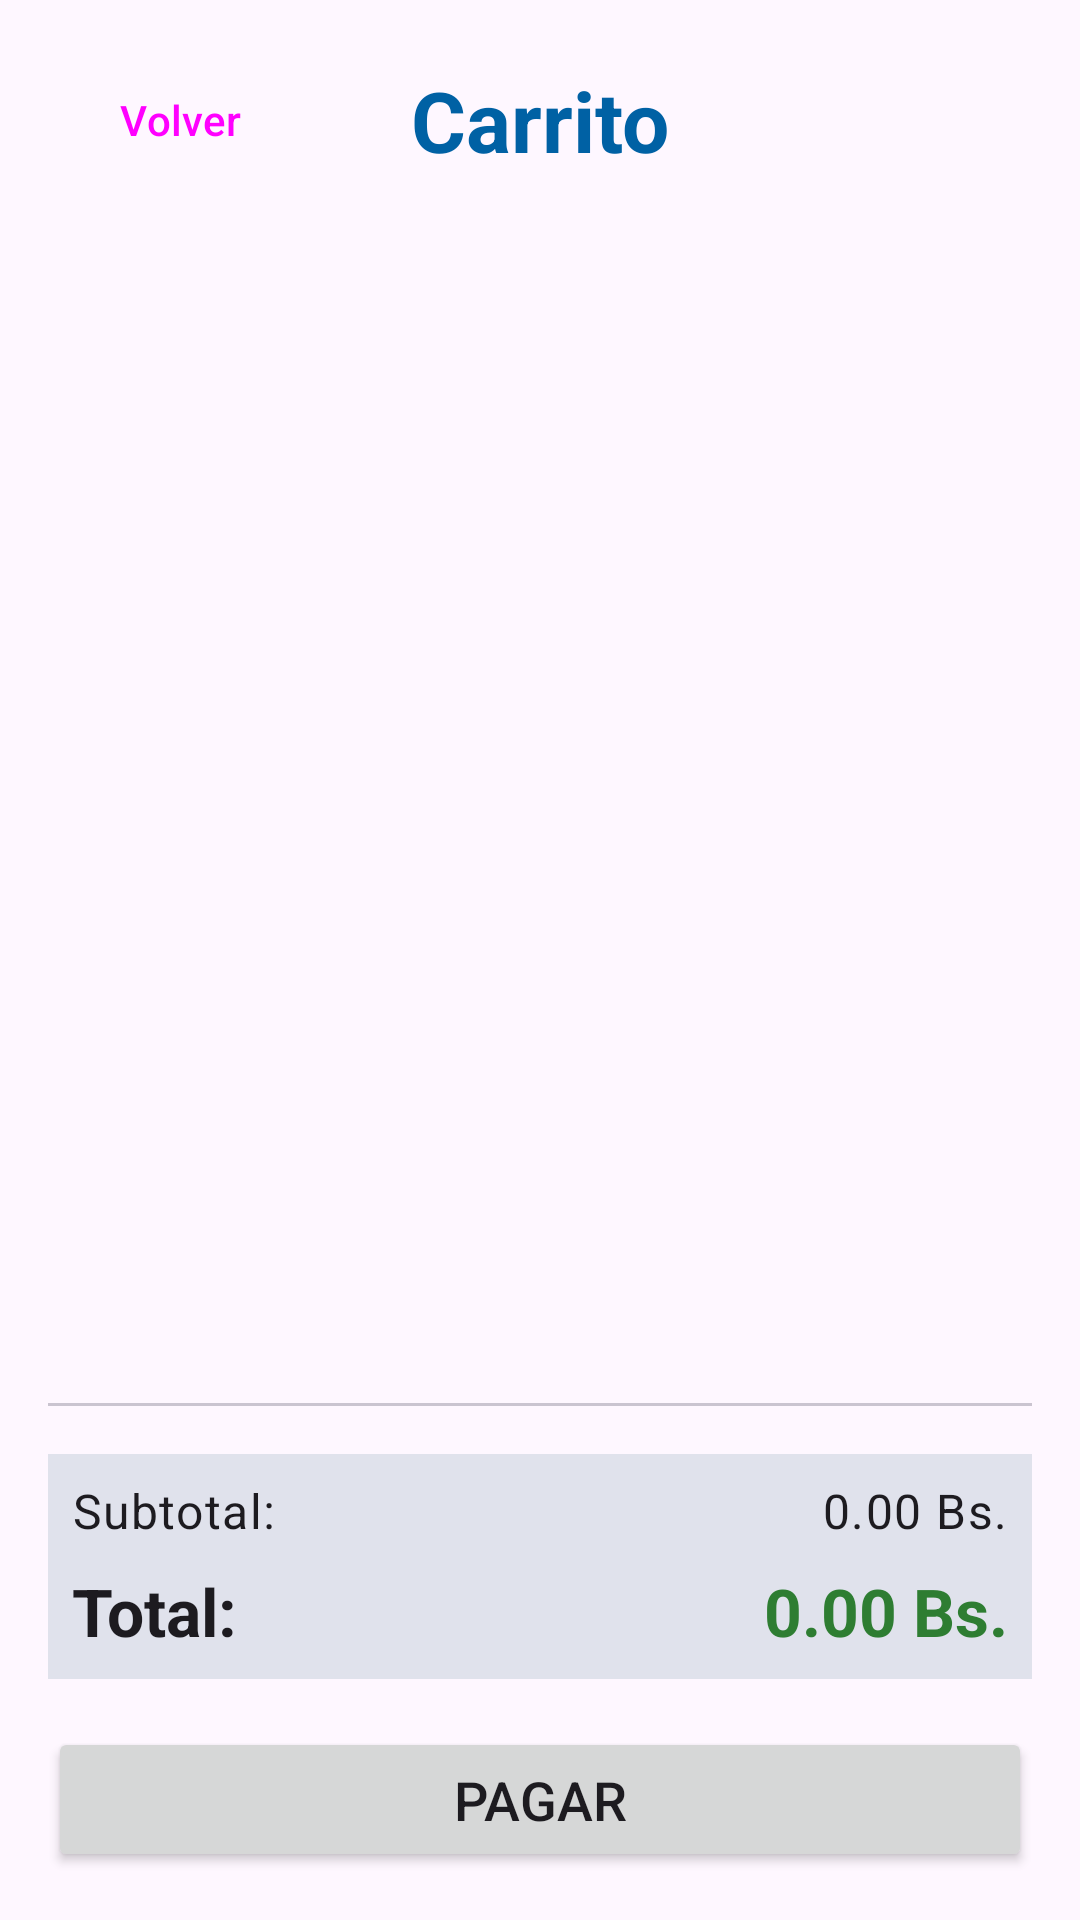

Reconstruct the res/layout file that produces this screen, plus the resources it refers to.
<!-- AndroidManifest.xml: application theme Theme.LabInventario -->
<!-- res/layout/activity_carrito.xml -->
<?xml version="1.0" encoding="utf-8"?>
<LinearLayout xmlns:android="http://schemas.android.com/apk/res/android"
    xmlns:app="http://schemas.android.com/apk/res-auto"
    xmlns:tools="http://schemas.android.com/tools"
    android:layout_width="match_parent"
    android:layout_height="match_parent"
    android:orientation="vertical"
    android:padding="16dp"
    tools:context=".CarritoActivity">

    <RelativeLayout
        android:layout_width="match_parent"
        android:layout_height="wrap_content"
        android:layout_marginBottom="16dp">

        <Button
            android:id="@+id/btnVolverCarrito"
            style="@style/Widget.Material3.Button.TextButton"
            android:layout_width="wrap_content"
            android:layout_height="wrap_content"
            android:layout_alignParentStart="true"
            android:layout_centerVertical="true"
            android:text="Volver" />

        <TextView
            android:id="@+id/tvTituloCarrito"
            android:layout_width="wrap_content"
            android:layout_height="wrap_content"
            android:layout_centerInParent="true"
            android:text="Carrito"
            android:textAppearance="?attr/textAppearanceHeadlineMedium"
            android:textStyle="bold"
            android:textColor="?attr/colorPrimary" />
    </RelativeLayout>

    <androidx.recyclerview.widget.RecyclerView
        android:id="@+id/rvCarrito"
        android:layout_width="match_parent"
        android:layout_height="0dp"
        android:layout_weight="1"
        tools:listitem="@layout/item_carrito" />

    <com.google.android.material.divider.MaterialDivider
        android:layout_width="match_parent"
        android:layout_height="wrap_content"
        android:layout_marginVertical="16dp"/>

    <LinearLayout
        android:layout_width="match_parent"
        android:layout_height="wrap_content"
        android:orientation="vertical"
        android:padding="8dp"
        android:background="?attr/colorSurfaceVariant"
        app:cardCornerRadius="8dp">

        <LinearLayout
            android:layout_width="match_parent"
            android:layout_height="wrap_content"
            android:orientation="horizontal">

            <TextView
                android:layout_width="0dp"
                android:layout_height="wrap_content"
                android:layout_weight="1"
                android:text="Subtotal:"
                android:textAppearance="?attr/textAppearanceBodyLarge" />

            <TextView
                android:id="@+id/tvSubtotalCarrito"
                android:layout_width="wrap_content"
                android:layout_height="wrap_content"
                android:text="0.00 Bs."
                android:textAppearance="?attr/textAppearanceBodyLarge" />
        </LinearLayout>

        <LinearLayout
            android:layout_width="match_parent"
            android:layout_height="wrap_content"
            android:layout_marginTop="8dp"
            android:orientation="horizontal">

            <TextView
                android:layout_width="0dp"
                android:layout_height="wrap_content"
                android:layout_weight="1"
                android:text="Total:"
                android:textAppearance="?attr/textAppearanceTitleLarge"
                android:textStyle="bold" />

            <TextView
                android:id="@+id/tvTotalCarrito"
                android:layout_width="wrap_content"
                android:layout_height="wrap_content"
                android:text="0.00 Bs."
                android:textAppearance="?attr/textAppearanceTitleLarge"
                android:textStyle="bold"
                android:textColor="@color/price_green" />
        </LinearLayout>
    </LinearLayout>

    <Button
        android:id="@+id/btnIrAPagar"
        android:layout_width="match_parent"
        android:layout_height="wrap_content"
        android:layout_marginTop="16dp"
        android:text="Pagar"
        android:paddingVertical="12dp"
        android:textSize="18sp" />

</LinearLayout>
<!-- res/layout/item_carrito.xml (included above) -->
<?xml version="1.0" encoding="utf-8"?>
<com.google.android.material.card.MaterialCardView xmlns:android="http://schemas.android.com/apk/res/android"
    xmlns:app="http://schemas.android.com/apk/res-auto"
    style="@style/CardStyle"
    android:layout_width="match_parent"
    android:layout_height="wrap_content">

    <LinearLayout
        android:layout_width="match_parent"
        android:layout_height="wrap_content"
        android:orientation="horizontal"
        android:padding="16dp"
        android:gravity="center_vertical">

        <LinearLayout
            android:layout_width="0dp"
            android:layout_height="wrap_content"
            android:layout_weight="1"
            android:orientation="vertical">

            <TextView
                android:id="@+id/tvNombreCarrito"
                android:layout_width="wrap_content"
                android:layout_height="wrap_content"
                android:text="Nombre del Producto"
                android:textAppearance="?attr/textAppearanceTitleMedium"
                android:textStyle="bold" />

            <TextView
                android:id="@+id/tvPrecioCarrito"
                android:layout_width="wrap_content"
                android:layout_height="wrap_content"
                android:text="0.00 Bs."
                android:textColor="@color/price_green"
                android:textAppearance="?attr/textAppearanceBodyMedium" />
        </LinearLayout>

        <LinearLayout
            android:layout_width="wrap_content"
            android:layout_height="wrap_content"
            android:orientation="horizontal"
            android:gravity="center"
            android:background="?attr/colorSurfaceVariant"
            android:backgroundTint="?attr/colorSurfaceVariant"
            android:padding="4dp">

            <Button
                android:id="@+id/btnMenos"
                style="@style/Widget.Material3.Button.TextButton"
                android:layout_width="40dp"
                android:layout_height="40dp"
                android:text="-"
                android:textSize="18sp"
                android:padding="0dp" />

            <TextView
                android:id="@+id/tvCantidadCarrito"
                android:layout_width="wrap_content"
                android:layout_height="wrap_content"
                android:text="1x"
                android:layout_marginHorizontal="8dp"
                android:textAppearance="?attr/textAppearanceBodyLarge"
                android:textStyle="bold" />

            <Button
                android:id="@+id/btnMas"
                style="@style/Widget.Material3.Button.TextButton"
                android:layout_width="40dp"
                android:layout_height="40dp"
                android:text="+"
                android:textSize="18sp"
                android:padding="0dp" />
        </LinearLayout>

    </LinearLayout>
</com.google.android.material.card.MaterialCardView>
<!-- resources referenced by this layout -->
<resources>
  <color name="price_green">#2E7D32</color>
  <style name="CardStyle" parent="Widget.Material3.CardView.Elevated">
          <item name="cardCornerRadius">12dp</item>
          <item name="cardElevation">2dp</item>
          <item name="android:layout_margin">8dp</item>
      </style>
  <style name="Theme.LabInventario" parent="Base.Theme.LabInventario" />
  <style name="Base.Theme.LabInventario" parent="Theme.Material3.DayNight.NoActionBar">
          
          <item name="colorPrimary">@color/md_theme_light_primary</item>
          <item name="colorOnPrimary">@color/md_theme_light_onPrimary</item>
          <item name="colorPrimaryContainer">@color/md_theme_light_primaryContainer</item>
          <item name="colorOnPrimaryContainer">@color/md_theme_light_onPrimaryContainer</item>
  
          
          <item name="colorSecondary">@color/md_theme_light_secondary</item>
          <item name="colorOnSecondary">@color/md_theme_light_onSecondary</item>
          <item name="colorSecondaryContainer">@color/md_theme_light_secondaryContainer</item>
          <item name="colorOnSecondaryContainer">@color/md_theme_light_onSecondaryContainer</item>
  
          
          <item name="colorSurface">@color/md_theme_light_surface</item>
          <item name="colorOnSurface">@color/md_theme_light_onSurface</item>
          <item name="colorSurfaceVariant">@color/md_theme_light_surfaceVariant</item>
          <item name="colorOnSurfaceVariant">@color/md_theme_light_onSurfaceVariant</item>
  
          
          <item name="android:statusBarColor">?attr/colorPrimary</item>
      </style>
  <color name="md_theme_light_primary">#0061A4</color>
  <color name="md_theme_light_onPrimary">#FFFFFF</color>
  <color name="md_theme_light_primaryContainer">#D1E4FF</color>
  <color name="md_theme_light_onPrimaryContainer">#001D36</color>
  <color name="md_theme_light_secondary">#535F70</color>
  <color name="md_theme_light_onSecondary">#FFFFFF</color>
  <color name="md_theme_light_secondaryContainer">#D7E3F7</color>
  <color name="md_theme_light_onSecondaryContainer">#101C2B</color>
  <color name="md_theme_light_surface">#FDFCFF</color>
  <color name="md_theme_light_onSurface">#1A1C1E</color>
  <color name="md_theme_light_surfaceVariant">#E0E2EC</color>
  <color name="md_theme_light_onSurfaceVariant">#44474E</color>
</resources>
